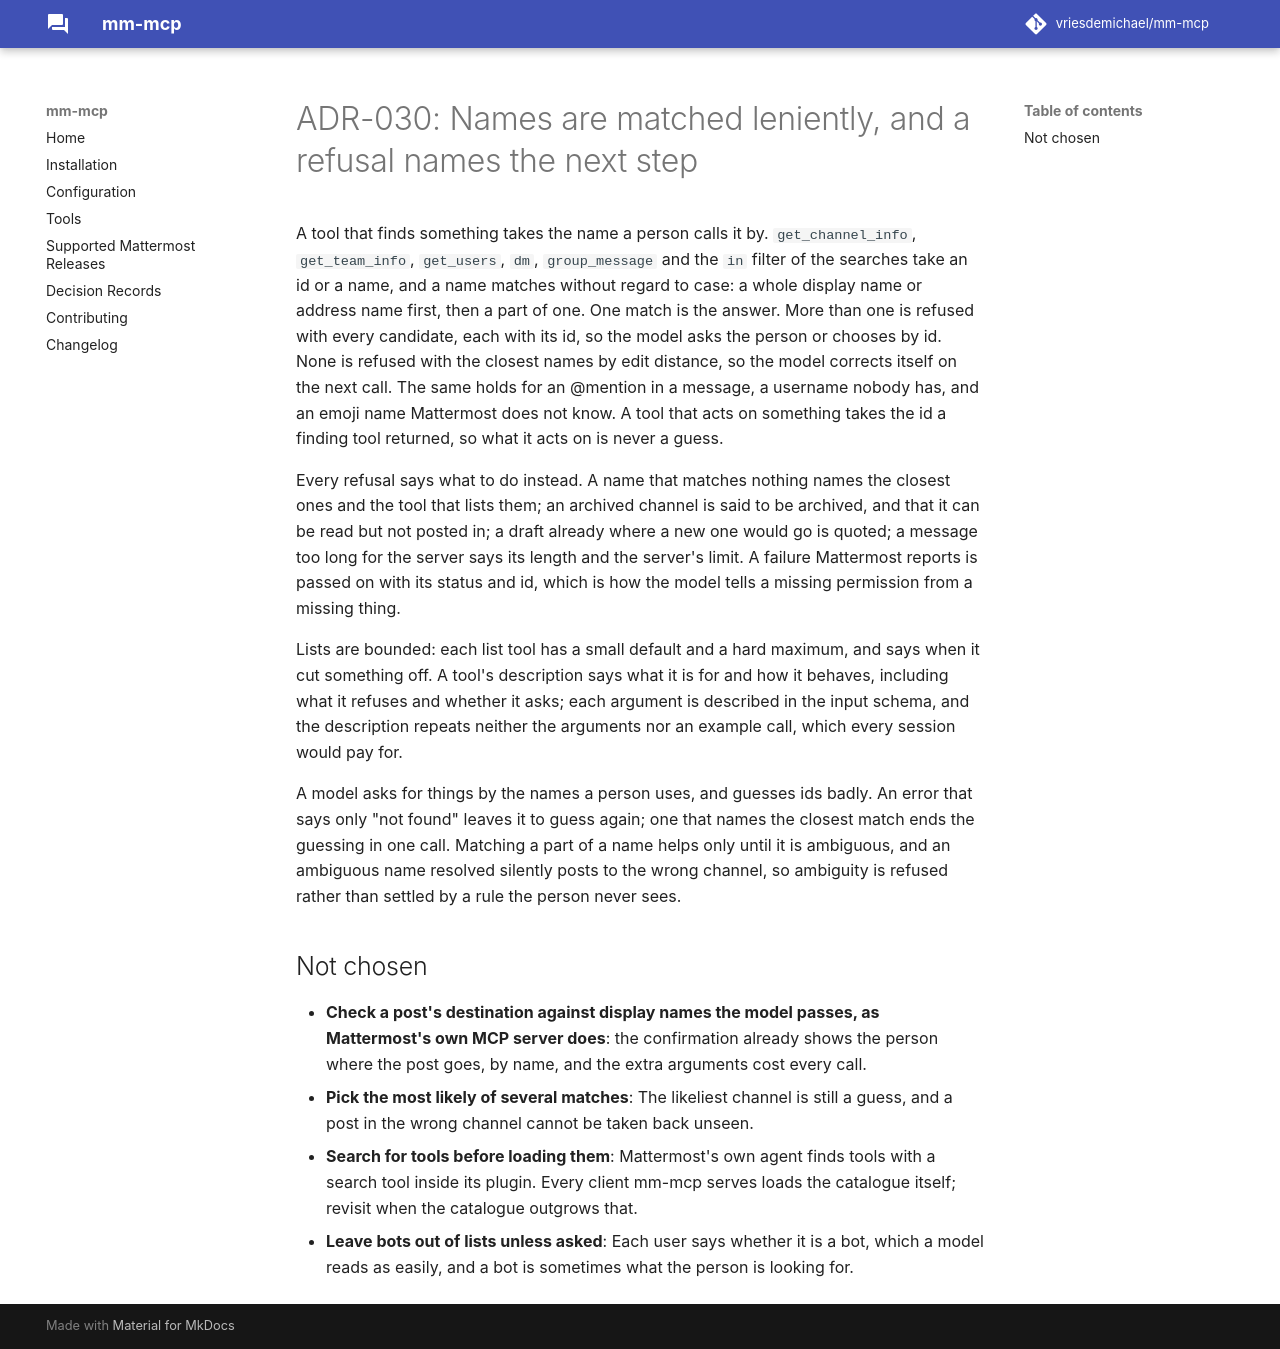

repository: vriesdemichael/mattermost-mcp · page: v0.1/adr/030-names-are-matched-leniently-and-a-refusal-names-the-next-step/index.html · generator: mkdocs

---
search:
  boost: 0.3
---

# ADR-030: Names are matched leniently, and a refusal names the next step

A tool that finds something takes the name a person calls it by. `get_channel_info`, `get_team_info`, `get_users`, `dm`, `group_message` and the `in` filter of the searches take an id or a name, and a name matches without regard to case: a whole display name or address name first, then a part of one. One match is the answer. More than one is refused with every candidate, each with its id, so the model asks the person or chooses by id. None is refused with the closest names by edit distance, so the model corrects itself on the next call. The same holds for an @mention in a message, a username nobody has, and an emoji name Mattermost does not know. Every other tool's id arguments take names by the same rule: a `channel_id` or `team_id` a name, a channel's with ~ or # before it or not, and a `post_id` or `root_id` the address the post opens at. They are read into ids in one place, `toolSpec`, before the tool runs, and each argument's description says what it takes. A tool that acts on something is held to the same refusal of an ambiguous name, so what it acts on is never a guess, and one whose change others see names the channel it found in the question the person answers (ADR-021).

Every refusal says what to do instead. A name that matches nothing names the closest ones and the tool that lists them; an archived channel is said to be archived, and that it can be read but not posted in; a draft already where a new one would go is quoted; a message too long for the server says its length and the server's limit. A failure Mattermost reports is passed on with its status and id, which is how the model tells a missing permission from a missing thing.

Lists are bounded: each list tool has a small default and a hard maximum, and says when it cut something off. A tool's description says what it is for and how it behaves, including what it refuses and whether it asks; each argument is described in the input schema, and the description repeats neither the arguments nor an example call, which every session would pay for.

A model asks for things by the names a person uses, and guesses ids badly. An error that says only "not found" leaves it to guess again; one that names the closest match ends the guessing in one call. Matching a part of a name helps only until it is ambiguous, and an ambiguous name resolved silently posts to the wrong channel, so ambiguity is refused rather than settled by a rule the person never sees.

## Not chosen

- **Check a post's destination against display names the model passes, as Mattermost's own MCP server does**: the confirmation already shows the person where the post goes, by name, and the extra arguments cost every call.
- **Pick the most likely of several matches**: The likeliest channel is still a guess, and a post in the wrong channel cannot be taken back unseen.
- **Search for tools before loading them**: Mattermost's own agent finds tools with a search tool inside its plugin. Every client mm-mcp serves loads the catalogue itself; revisit when the catalogue outgrows that.
- **Leave bots out of lists unless asked**: Each user says whether it is a bot, which a model reads as easily, and a bot is sometimes what the person is looking for.
- **Ids only for a tool that acts**: A model that passed a channel's name to `read_channel` or `create_post` got Mattermost's "invalid channel_id" and had to find the id first; an ambiguous name is refused all the same, and the question shows where a post goes, so taking a name guesses nothing.
